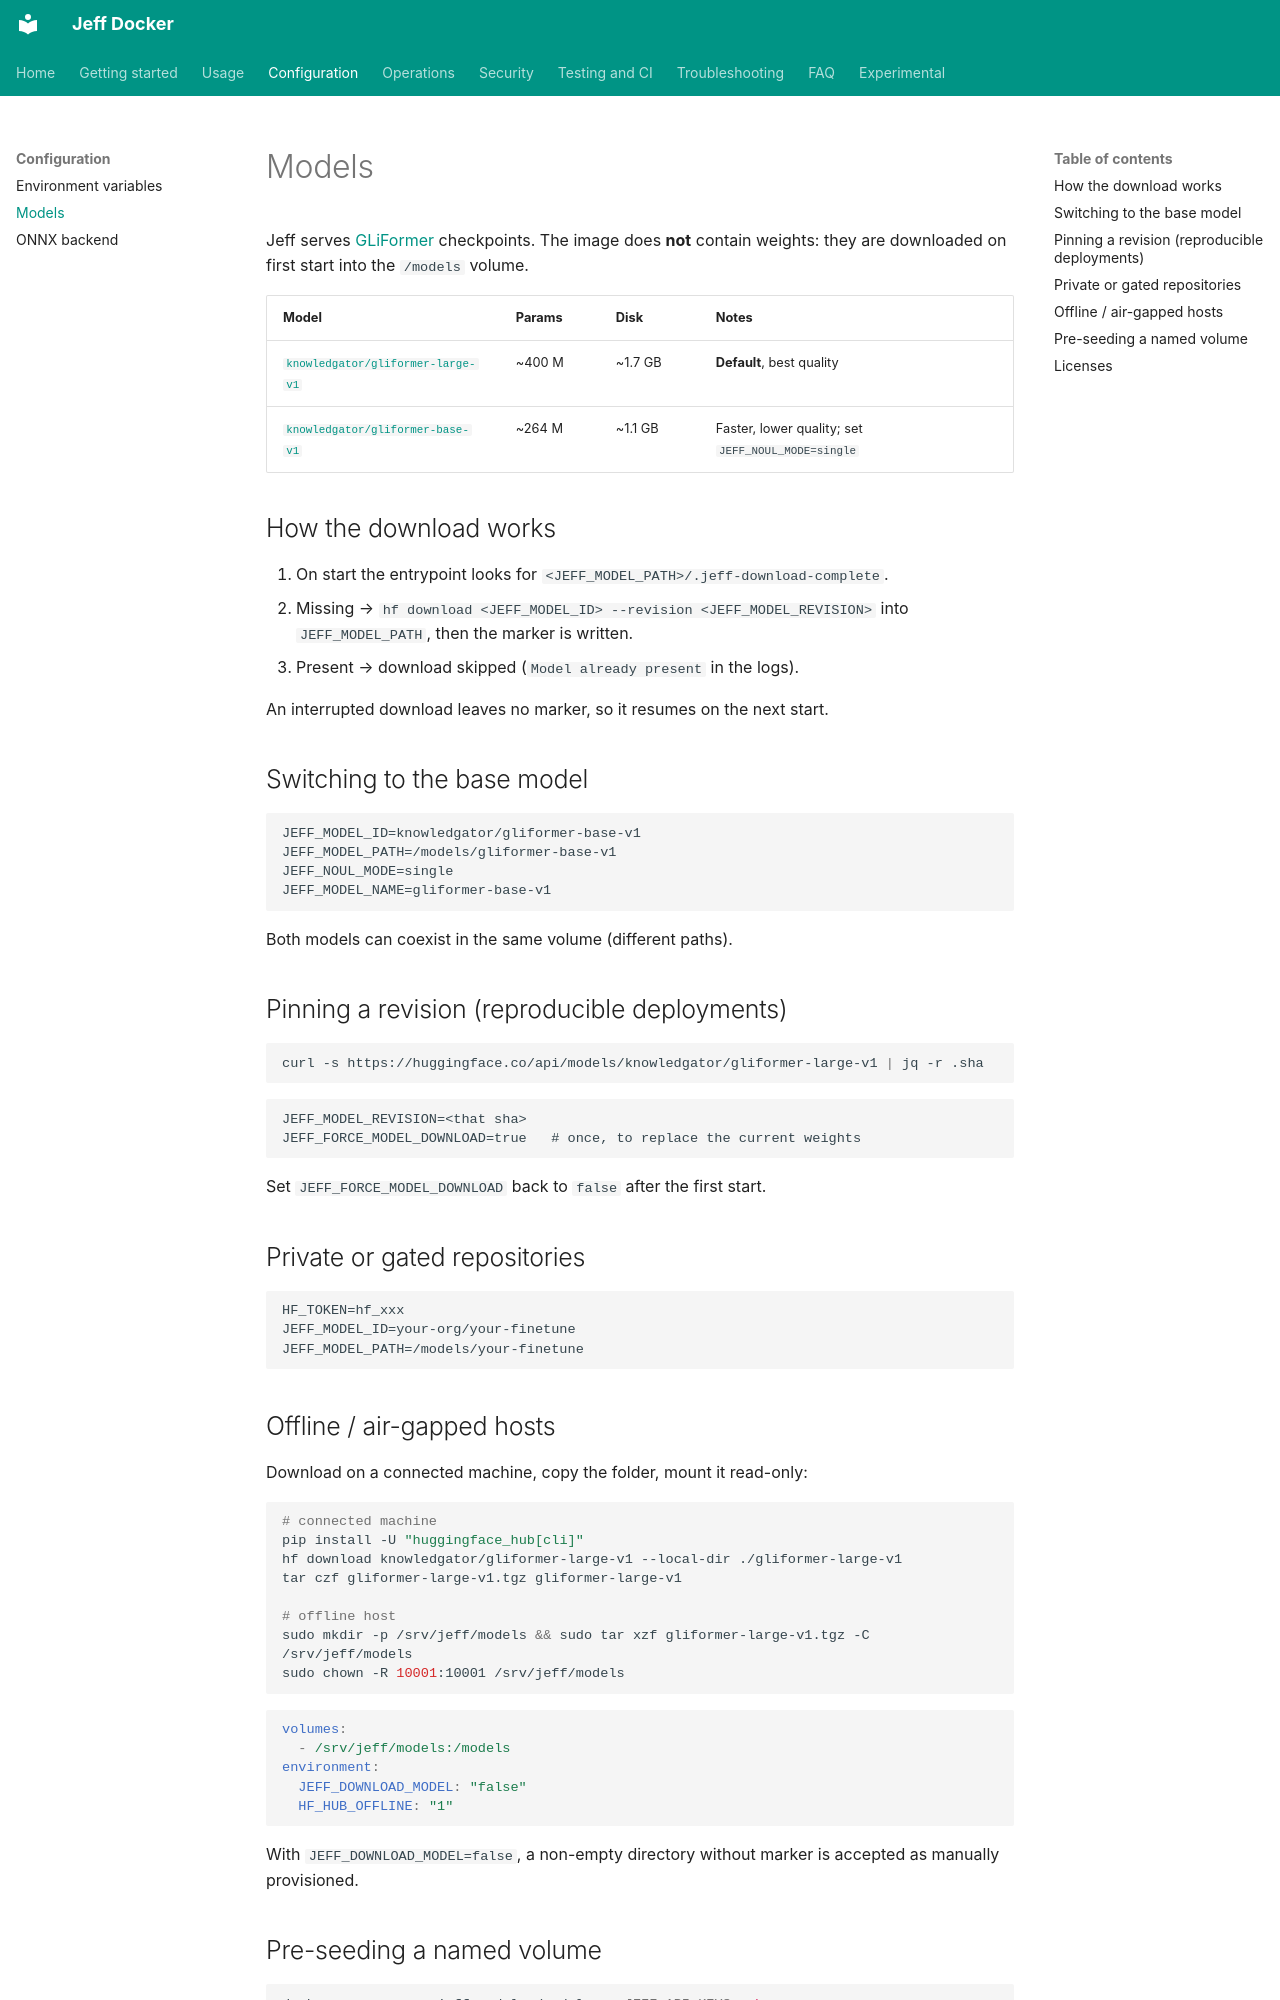

repository: tommasomarchionni/jeff-docker · page: models/index.html · generator: mkdocs

# Models

Jeff serves [GLiFormer](https://huggingface.co/knowledgator) checkpoints.
The image does **not** contain weights: they are downloaded on first start
into the `/models` volume.

| Model | Params | Disk | Notes |
|---|---|---|---|
| [`knowledgator/gliformer-large-v1`](https://huggingface.co/knowledgator/gliformer-large-v1) | ~400 M | ~1.7 GB | **Default**, best quality |
| [`knowledgator/gliformer-base-v1`](https://huggingface.co/knowledgator/gliformer-base-v1) | ~264 M | ~1.1 GB | Faster, lower quality; set `JEFF_NOUL_MODE=single` |

## How the download works

1. On start the entrypoint looks for `<JEFF_MODEL_PATH>/.jeff-download-complete`.
2. Missing → `hf download <JEFF_MODEL_ID> --revision <JEFF_MODEL_REVISION>`
   into `JEFF_MODEL_PATH`, then the marker is written.
3. Present → download skipped (`Model already present` in the logs).

An interrupted download leaves no marker, so it resumes on the next start.

## Switching to the base model

```dotenv
JEFF_MODEL_ID=knowledgator/gliformer-base-v1
JEFF_MODEL_PATH=/models/gliformer-base-v1
JEFF_NOUL_MODE=single
JEFF_MODEL_NAME=gliformer-base-v1
```

Both models can coexist in the same volume (different paths).

## Pinning a revision (reproducible deployments)

```bash
curl -s https://huggingface.co/api/models/knowledgator/gliformer-large-v1 | jq -r .sha
```

```dotenv
JEFF_MODEL_REVISION=<that sha>
JEFF_FORCE_MODEL_DOWNLOAD=true   # once, to replace the current weights
```

Set `JEFF_FORCE_MODEL_DOWNLOAD` back to `false` after the first start.

## Private or gated repositories

```dotenv
HF_TOKEN=hf_xxx
JEFF_MODEL_ID=your-org/your-finetune
JEFF_MODEL_PATH=/models/your-finetune
```

## Offline / air-gapped hosts

Download on a connected machine, copy the folder, mount it read-only:

```bash
# connected machine
pip install -U "huggingface_hub[cli]"
hf download knowledgator/gliformer-large-v1 --local-dir ./gliformer-large-v1
tar czf gliformer-large-v1.tgz gliformer-large-v1

# offline host
sudo mkdir -p /srv/jeff/models && sudo tar xzf gliformer-large-v1.tgz -C /srv/jeff/models
sudo chown -R 10001:10001 /srv/jeff/models
```

```yaml
volumes:
  - /srv/jeff/models:/models
environment:
  JEFF_DOWNLOAD_MODEL: "false"
  HF_HUB_OFFLINE: "1"
```

With `JEFF_DOWNLOAD_MODEL=false`, a non-empty directory without marker is
accepted as manually provisioned.
